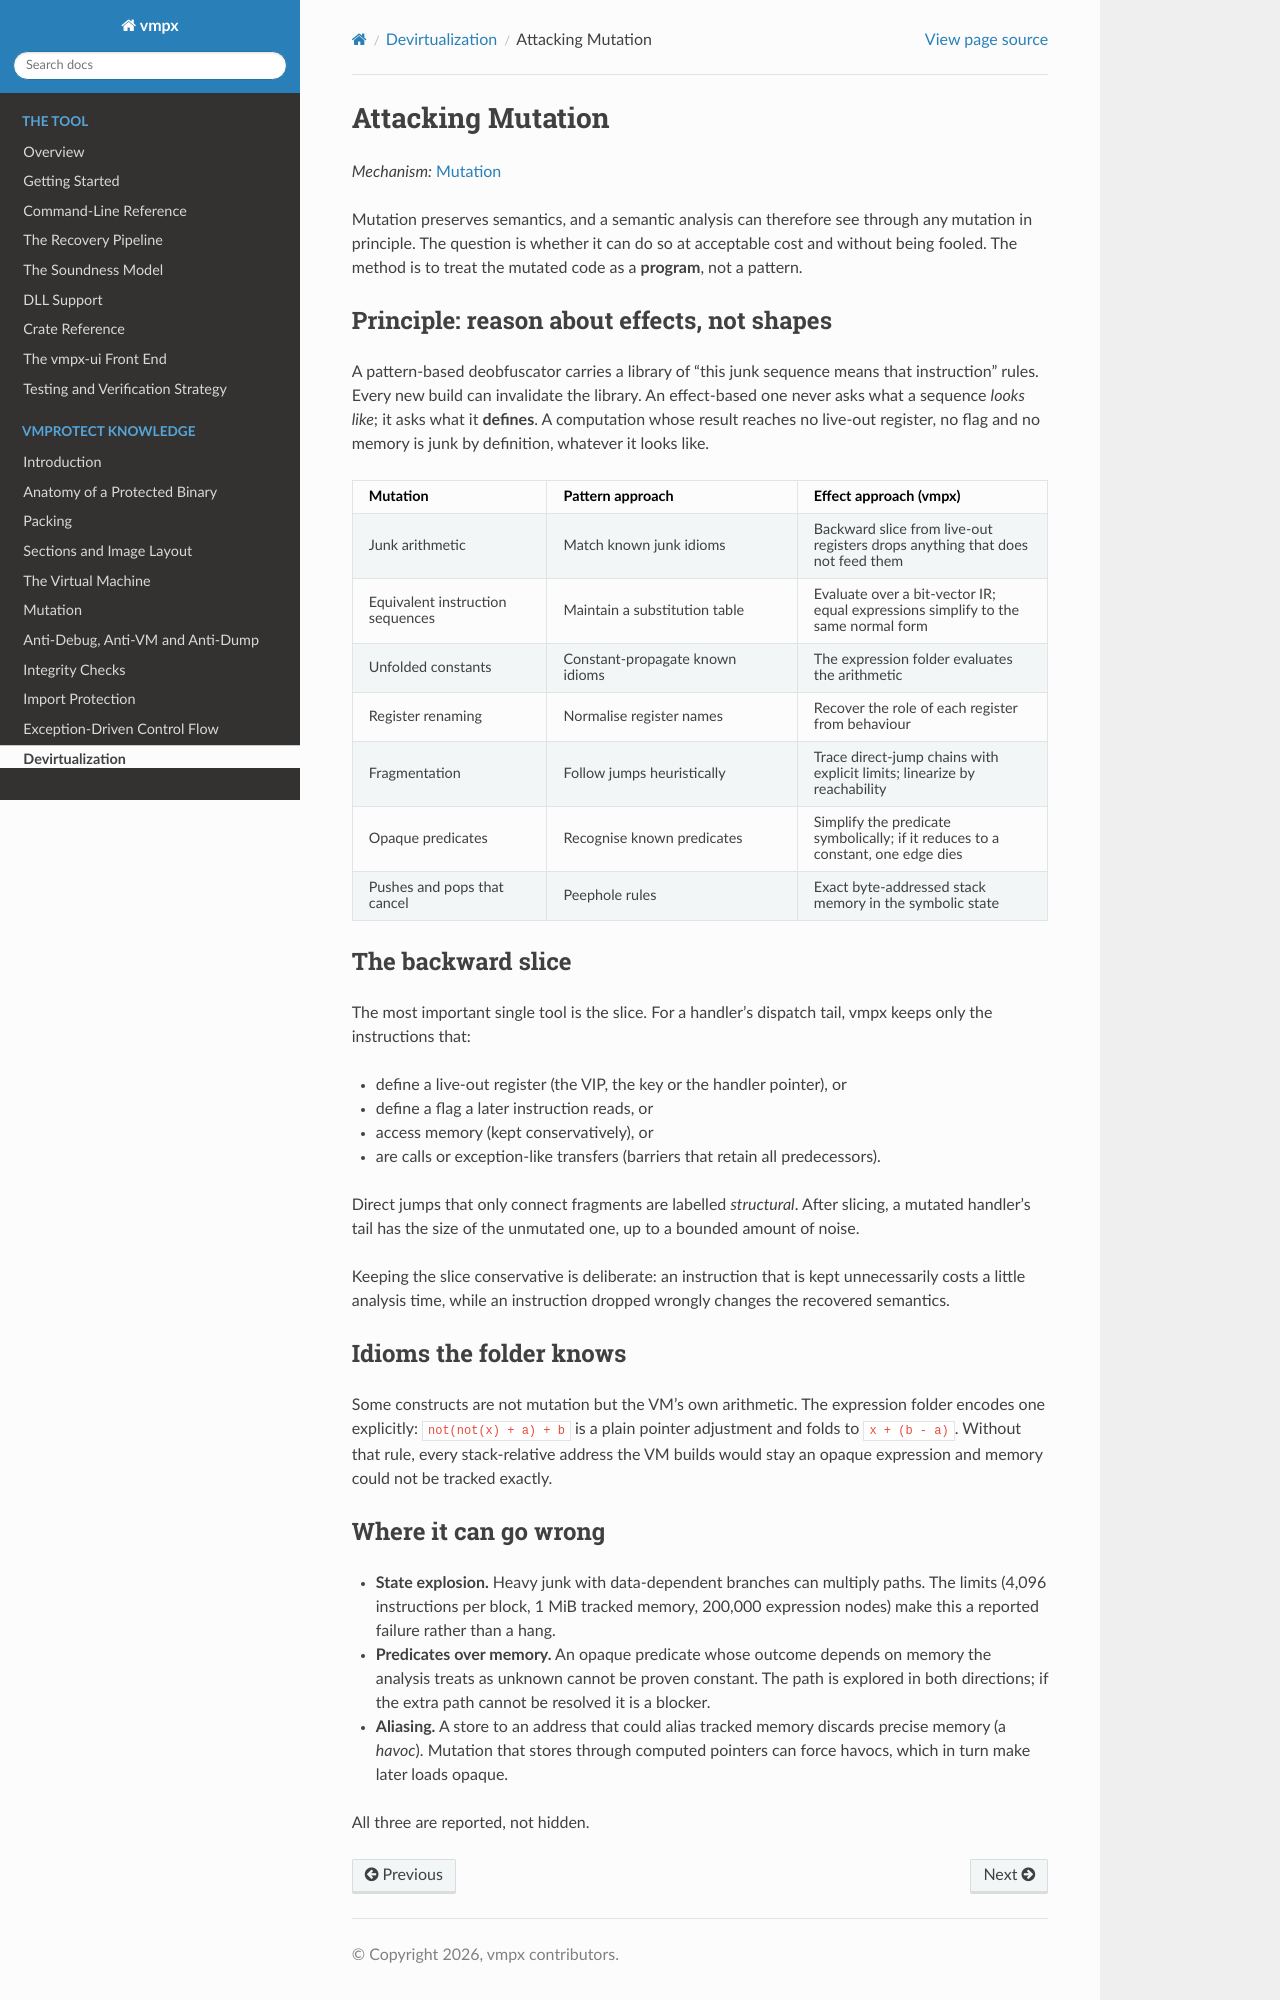

repository: Vihaan2012-cmyk/vmpx-expanded · page: vmprotect/devirtualization/attacking-mutation.html · generator: sphinx

Attacking Mutation
==================

*Mechanism:* :doc:`/vmprotect/mutation`

Mutation preserves semantics, and a semantic analysis can therefore see through any
mutation in principle. The question is whether it can do so at acceptable cost and
without being fooled. The method is to treat the mutated code as a **program**, not a
pattern.

Principle: reason about effects, not shapes
-------------------------------------------

A pattern-based deobfuscator carries a library of "this junk sequence means that
instruction" rules. Every new build can invalidate the library. An effect-based one
never asks what a sequence *looks like*; it asks what it **defines**. A computation
whose result reaches no live-out register, no flag and no memory is junk by definition,
whatever it looks like.

.. list-table::
   :header-rows: 1
   :widths: 28 36 36

   * - Mutation
     - Pattern approach
     - Effect approach (vmpx)
   * - Junk arithmetic
     - Match known junk idioms
     - Backward slice from live-out registers drops anything that does not feed them
   * - Equivalent instruction sequences
     - Maintain a substitution table
     - Evaluate over a bit-vector IR; equal expressions simplify to the same normal
       form
   * - Unfolded constants
     - Constant-propagate known idioms
     - The expression folder evaluates the arithmetic
   * - Register renaming
     - Normalise register names
     - Recover the role of each register from behaviour
   * - Fragmentation
     - Follow jumps heuristically
     - Trace direct-jump chains with explicit limits; linearize by reachability
   * - Opaque predicates
     - Recognise known predicates
     - Simplify the predicate symbolically; if it reduces to a constant, one edge dies
   * - Pushes and pops that cancel
     - Peephole rules
     - Exact byte-addressed stack memory in the symbolic state

The backward slice
------------------

The most important single tool is the slice. For a handler's dispatch tail, vmpx keeps
only the instructions that:

* define a live-out register (the VIP, the key or the handler pointer), or
* define a flag a later instruction reads, or
* access memory (kept conservatively), or
* are calls or exception-like transfers (barriers that retain all predecessors).

Direct jumps that only connect fragments are labelled *structural*. After slicing, a
mutated handler's tail has the size of the unmutated one, up to a bounded amount of
noise.

Keeping the slice conservative is deliberate: an instruction that is kept unnecessarily
costs a little analysis time, while an instruction dropped wrongly changes the recovered
semantics.

Idioms the folder knows
-----------------------

Some constructs are not mutation but the VM's own arithmetic. The expression folder
encodes one explicitly: ``not(not(x) + a) + b`` is a plain pointer adjustment and folds
to ``x + (b - a)``. Without that rule, every stack-relative address the VM builds would
stay an opaque expression and memory could not be tracked exactly.
